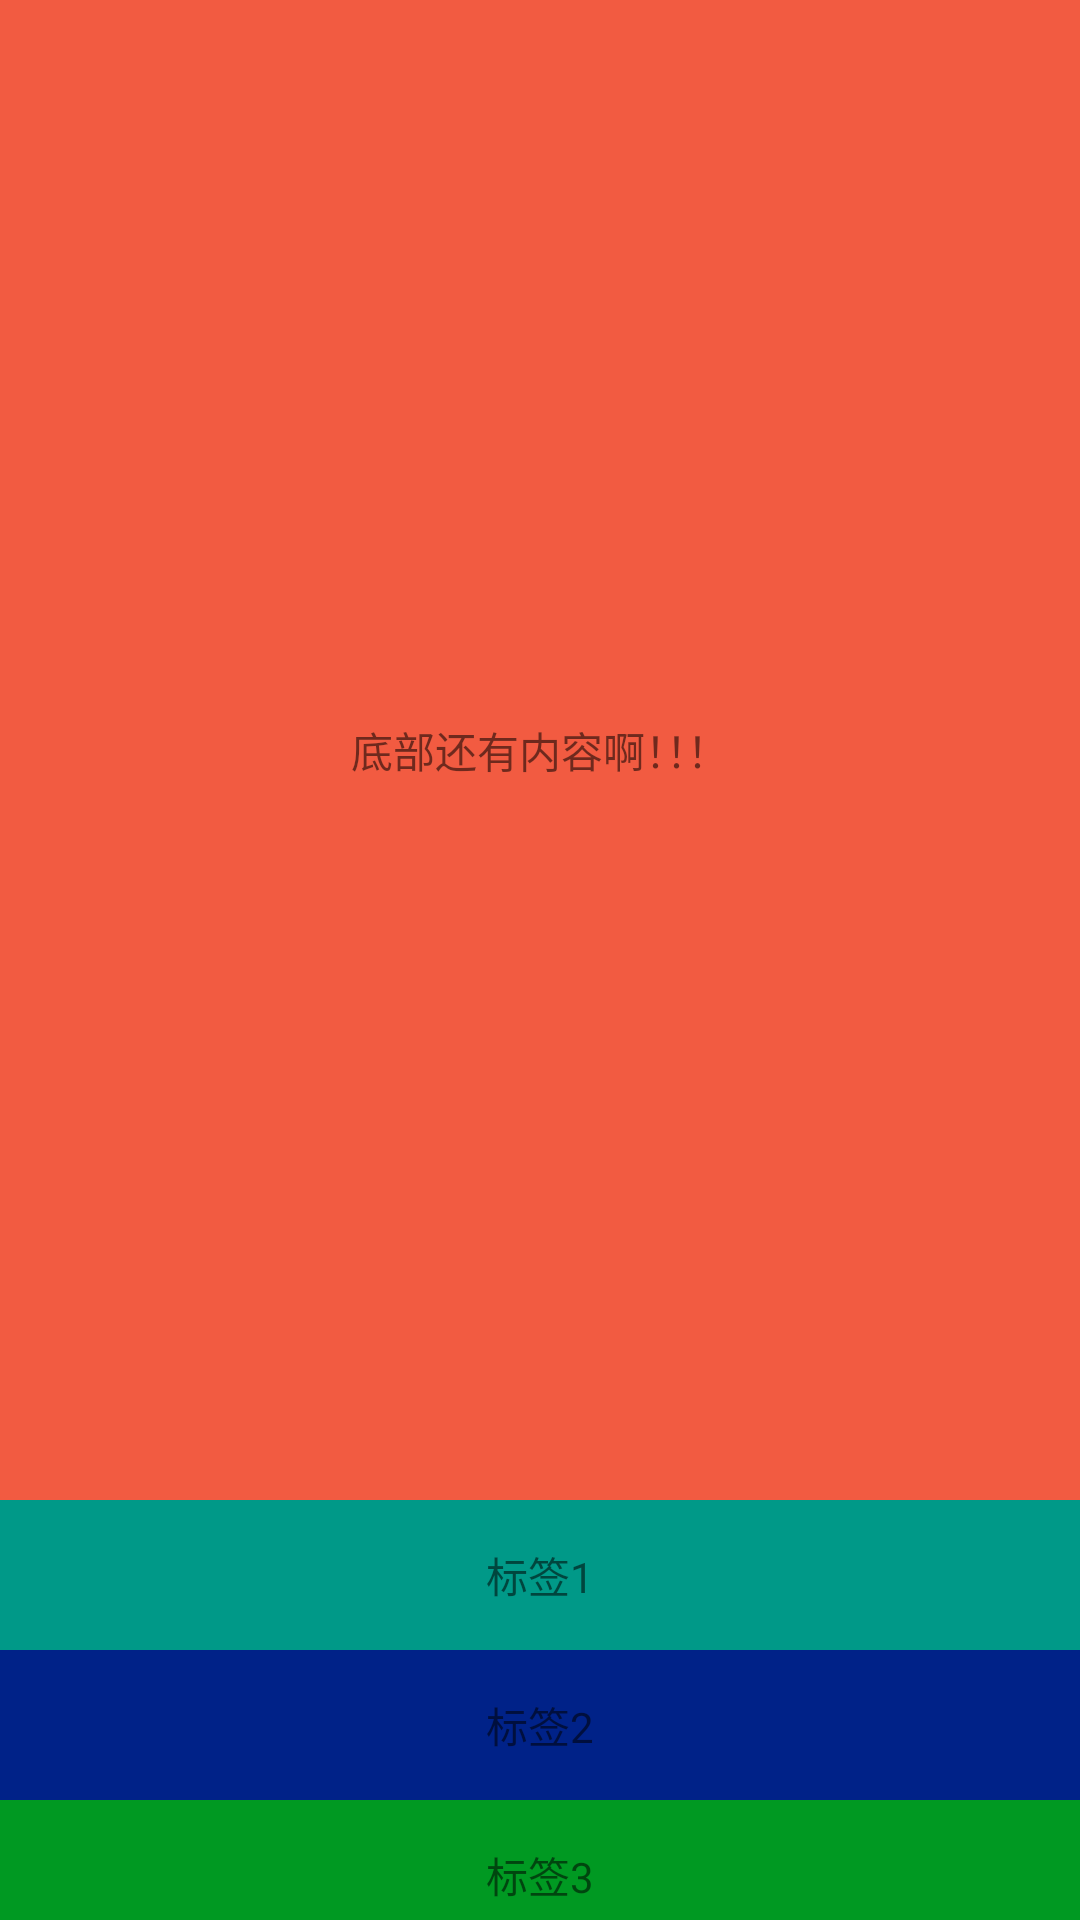

Produce the Android XML layout that renders to this screen, including the resource entries it uses.
<!-- AndroidManifest.xml: application theme BaseTheme -->
<!-- res/layout/fragment_bottom_sheet.xml -->
<FrameLayout xmlns:android="http://schemas.android.com/apk/res/android"
    xmlns:tools="http://schemas.android.com/tools"
    android:layout_width="match_parent"
    android:layout_height="match_parent"
    tools:context="com.jinlong.newmaterialdesign.behavior.BottomSheetFragment">

    <LinearLayout
        android:id="@+id/ll_bottom"
        android:layout_width="match_parent"
        android:layout_height="match_parent"
        android:orientation="vertical">

        <TextView
            android:layout_width="match_parent"
            android:layout_height="500dp"
            android:background="#f25b41"
            android:gravity="center"
            android:text="底部还有内容啊！！！" />

        <TextView
            android:layout_width="match_parent"
            android:layout_height="50dp"
            android:background="#009988"
            android:gravity="center"
            android:text="标签1" />

        <TextView
            android:layout_width="match_parent"
            android:layout_height="50dp"
            android:background="#002288"
            android:gravity="center"
            android:text="标签2" />

        <TextView
            android:layout_width="match_parent"
            android:layout_height="50dp"
            android:background="#009922"
            android:gravity="center"
            android:text="标签3" />

        <TextView
            android:layout_width="match_parent"
            android:layout_height="50dp"
            android:background="#00aa88"
            android:gravity="center"
            android:text="标签4" />

        <TextView
            android:layout_width="match_parent"
            android:layout_height="50dp"
            android:background="#999988"
            android:gravity="center"
            android:text="标签5" />
    </LinearLayout>
</FrameLayout>
<!-- resources referenced by this layout -->
<resources>
  <style name="BaseTheme" parent="AppTheme">
          <item name="windowActionBar">false</item>
          <item name="windowNoTitle">true</item>
          
          
          <item name="toolbarStyle">@style/NoSpaceActionBarTheme</item>
  
          
          <item name="searchViewStyle">@style/SearchViewStyle</item>
      </style>
  <style name="AppTheme" parent="Theme.AppCompat.Light.DarkActionBar">
          
          <item name="colorPrimary">@color/colorPrimary</item>
          <item name="colorPrimaryDark">@color/colorPrimaryDark</item>
          <item name="colorAccent">@color/colorAccent</item>
          <item name="drawerArrowStyle">@style/DrawerArrowStyle</item>
      </style>
  <style name="NoSpaceActionBarTheme" parent="Base.Widget.AppCompat.Toolbar">
          <item name="contentInsetStart">0dp</item>
          <item name="contentInsetStartWithNavigation">0dp</item>
      </style>
  <style name="SearchViewStyle" parent="Widget.AppCompat.SearchView">
          <item name="searchIcon">@mipmap/ic_directions_bike_white_24dp</item>
      </style>
  <style name="DrawerArrowStyle" parent="@style/Widget.AppCompat.DrawerArrowToggle">
          <item name="spinBars">true</item>
          <item name="color">@android:color/white</item>
      </style>
  <!-- not gathered from this repository: default colours our renderer supplied (Android Studio template values) -->
  <color name="colorPrimary">#FF6200EE</color>
  <color name="colorPrimaryDark">#FF3700B3</color>
  <color name="colorAccent">#FF03DAC5</color>
</resources>
